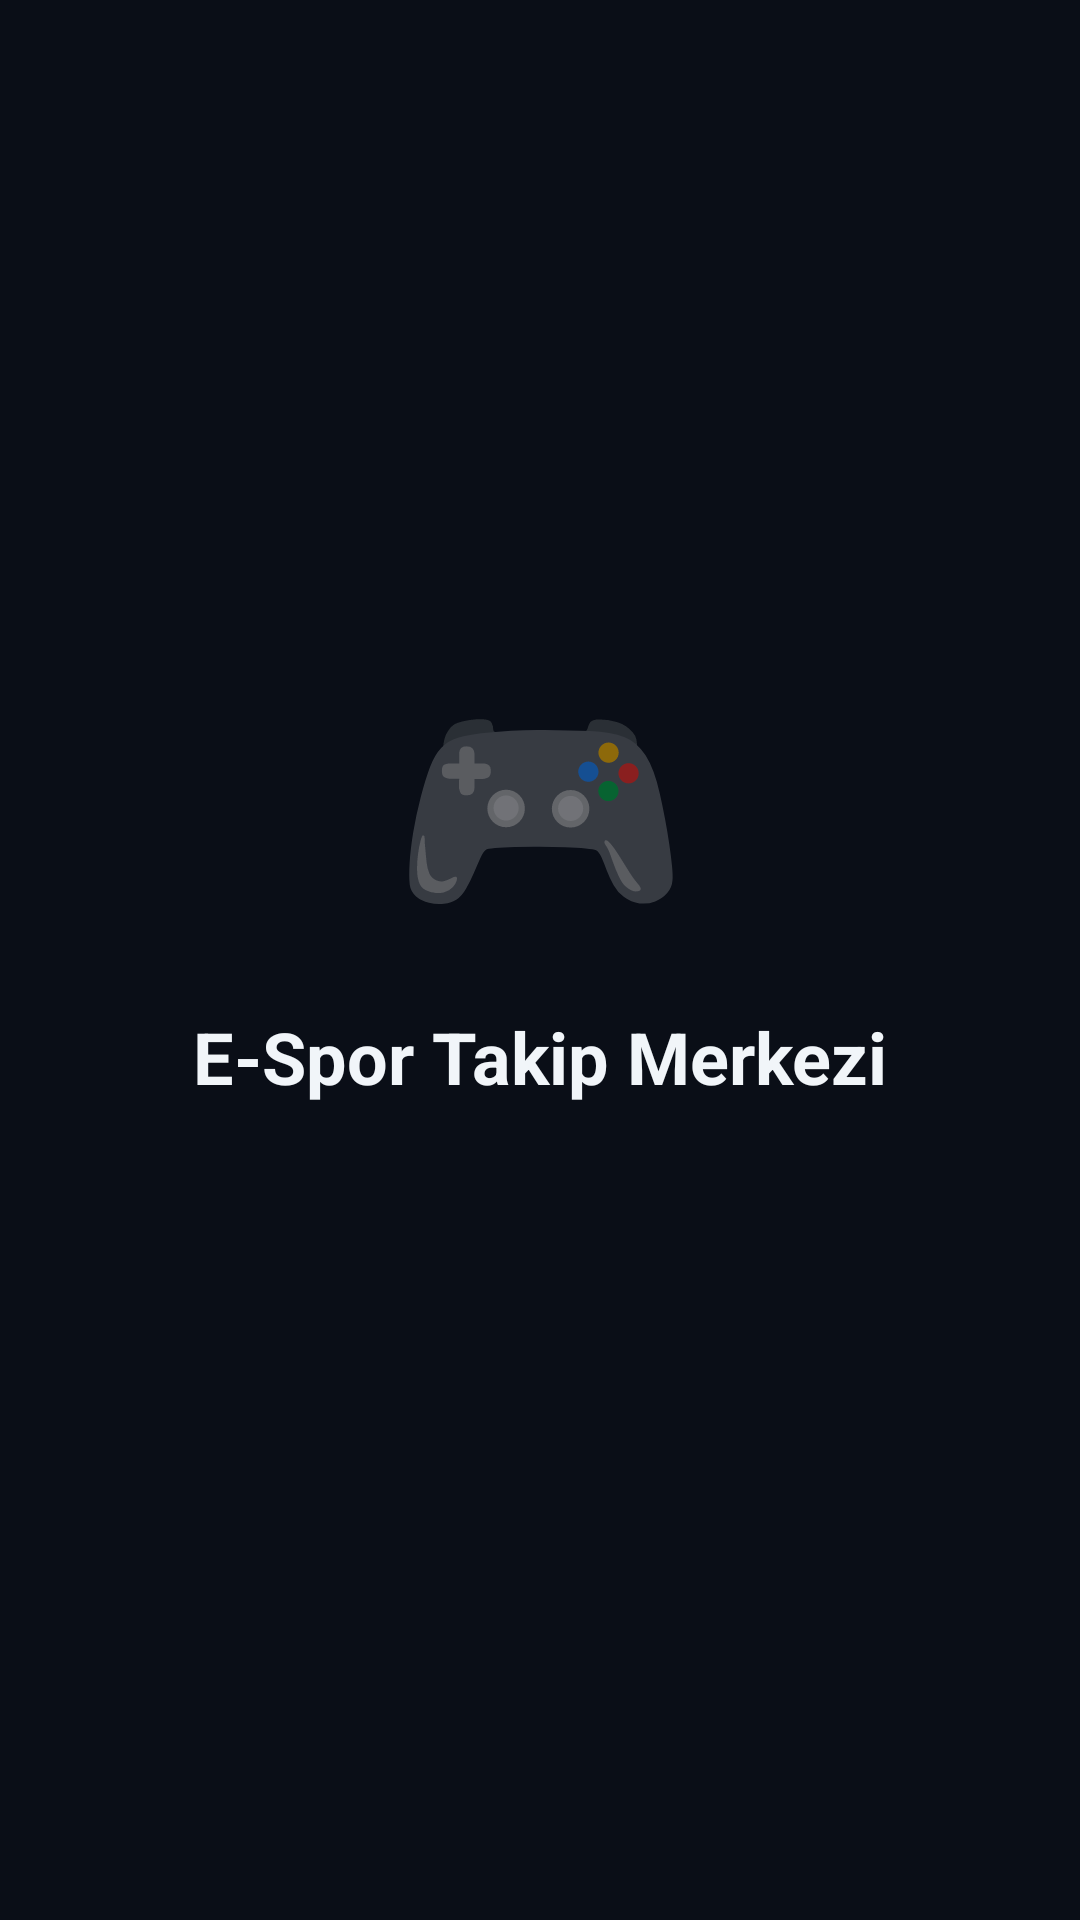

Reconstruct the res/layout file that produces this screen, plus the resources it refers to.
<!-- AndroidManifest.xml: activity theme Theme.EsportsTracker.Splash -->
<!-- res/layout/activity_splash.xml -->
<?xml version="1.0" encoding="utf-8"?>
<androidx.constraintlayout.widget.ConstraintLayout xmlns:android="http://schemas.android.com/apk/res/android"
    xmlns:app="http://schemas.android.com/apk/res-auto"
    android:layout_width="match_parent"
    android:layout_height="match_parent"
    android:background="#0a0e17">

    <TextView
        android:id="@+id/logoText"
        android:layout_width="wrap_content"
        android:layout_height="wrap_content"
        android:text="🎮"
        android:textSize="80sp"
        app:layout_constraintBottom_toBottomOf="parent"
        app:layout_constraintEnd_toEndOf="parent"
        app:layout_constraintStart_toStartOf="parent"
        app:layout_constraintTop_toTopOf="parent"
        app:layout_constraintVertical_bias="0.4" />

    <TextView
        android:layout_width="wrap_content"
        android:layout_height="wrap_content"
        android:layout_marginTop="16dp"
        android:text="E-Spor Takip Merkezi"
        android:textColor="#f1f5f9"
        android:textSize="24sp"
        android:textStyle="bold"
        app:layout_constraintEnd_toEndOf="parent"
        app:layout_constraintStart_toStartOf="parent"
        app:layout_constraintTop_toBottomOf="@+id/logoText" />

</androidx.constraintlayout.widget.ConstraintLayout>
<!-- resources referenced by this layout -->
<resources>
  <style name="Theme.EsportsTracker.Splash" parent="Theme.EsportsTracker">
          <item name="android:windowBackground">@color/bg_primary</item>
      </style>
  <style name="Theme.EsportsTracker" parent="Theme.AppCompat.DayNight.NoActionBar">
          <item name="colorPrimary">@color/purple_500</item>
          <item name="colorPrimaryDark">@color/purple_700</item>
          <item name="colorAccent">@color/teal_200</item>
          <item name="android:statusBarColor">@color/bg_primary</item>
          <item name="android:windowBackground">@color/bg_primary</item>
      </style>
  <color name="bg_primary">#0a0e17</color>
  <color name="purple_500">#FF6200EE</color>
  <color name="purple_700">#FF3700B3</color>
  <color name="teal_200">#FF03DAC5</color>
</resources>
